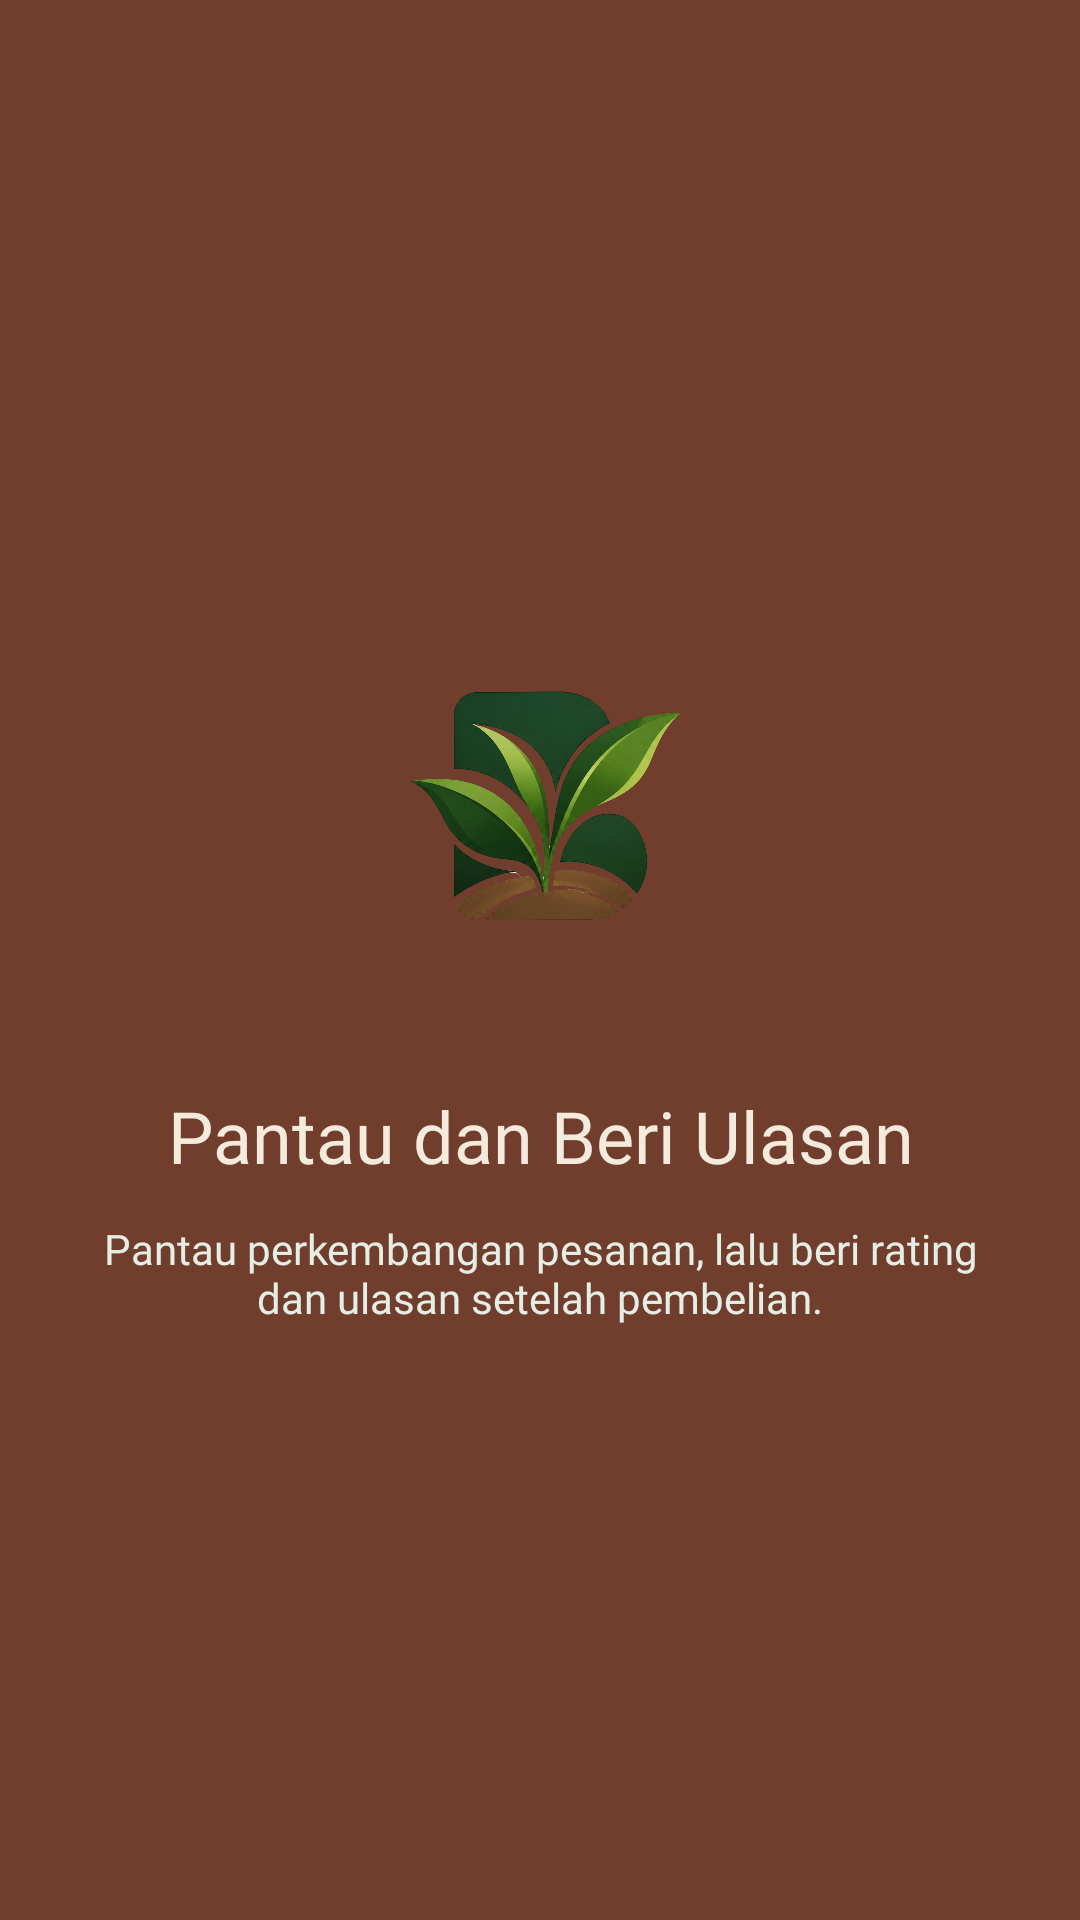

Produce the Android XML layout that renders to this screen, including the resource entries it uses.
<!-- AndroidManifest.xml: application theme Theme.ASFJets -->
<!-- res/layout/fragment_tutorial3.xml -->
<?xml version="1.0" encoding="utf-8"?>
<androidx.constraintlayout.widget.ConstraintLayout
    xmlns:android="http://schemas.android.com/apk/res/android"
    xmlns:app="http://schemas.android.com/apk/res-auto"
    xmlns:tools="http://schemas.android.com/tools"
    android:layout_width="match_parent"
    android:layout_height="match_parent"
    android:background="@color/secondary"
    android:padding="32dp"
    tools:context=".pesanan.tutorial.Tutorial3Fragment">

    <LinearLayout
        android:layout_width="0dp"
        android:layout_height="wrap_content"
        android:gravity="center"
        android:orientation="vertical"
        app:layout_constraintBottom_toBottomOf="parent"
        app:layout_constraintEnd_toEndOf="parent"
        app:layout_constraintStart_toStartOf="parent"
        app:layout_constraintTop_toTopOf="parent">

        <ImageView
            android:id="@+id/ivLogo"
            android:layout_width="140dp"
            android:layout_height="140dp"
            android:contentDescription="Logo Berkah Palma"
            android:src="@drawable/logo_icon_trans" />

        <TextView
            android:id="@+id/tvJudul"
            android:layout_width="match_parent"
            android:layout_height="wrap_content"
            android:layout_marginTop="24dp"
            android:fontFamily="@font/poppins_bold"
            android:gravity="center"
            android:text="Pantau dan Beri Ulasan"
            android:textColor="@color/warm_ivory"
            android:textSize="24sp" />

        <TextView
            android:id="@+id/tvDeskripsi"
            android:layout_width="match_parent"
            android:layout_height="wrap_content"
            android:layout_marginTop="12dp"
            android:fontFamily="@font/poppins_regular"
            android:gravity="center"
            android:text="Pantau perkembangan pesanan, lalu beri rating dan ulasan setelah pembelian."
            android:textColor="@color/primary_shade_4"
            android:textSize="14sp" />
    </LinearLayout>

</androidx.constraintlayout.widget.ConstraintLayout>
<!-- resources referenced by this layout -->
<resources>
  <color name="primary_shade_4">#E4EEE5</color>
  <color name="secondary">#713D2D</color>
  <color name="warm_ivory">#F4EBDD</color>
  <!-- drawable logo_icon_trans: png bitmap (drawable, 781253 bytes) -->
  <style name="Theme.ASFJets" parent="Base.Theme.ASFJets" />
  <style name="Base.Theme.ASFJets" parent="Theme.Material3.DayNight.NoActionBar">
          
          
      </style>
</resources>
